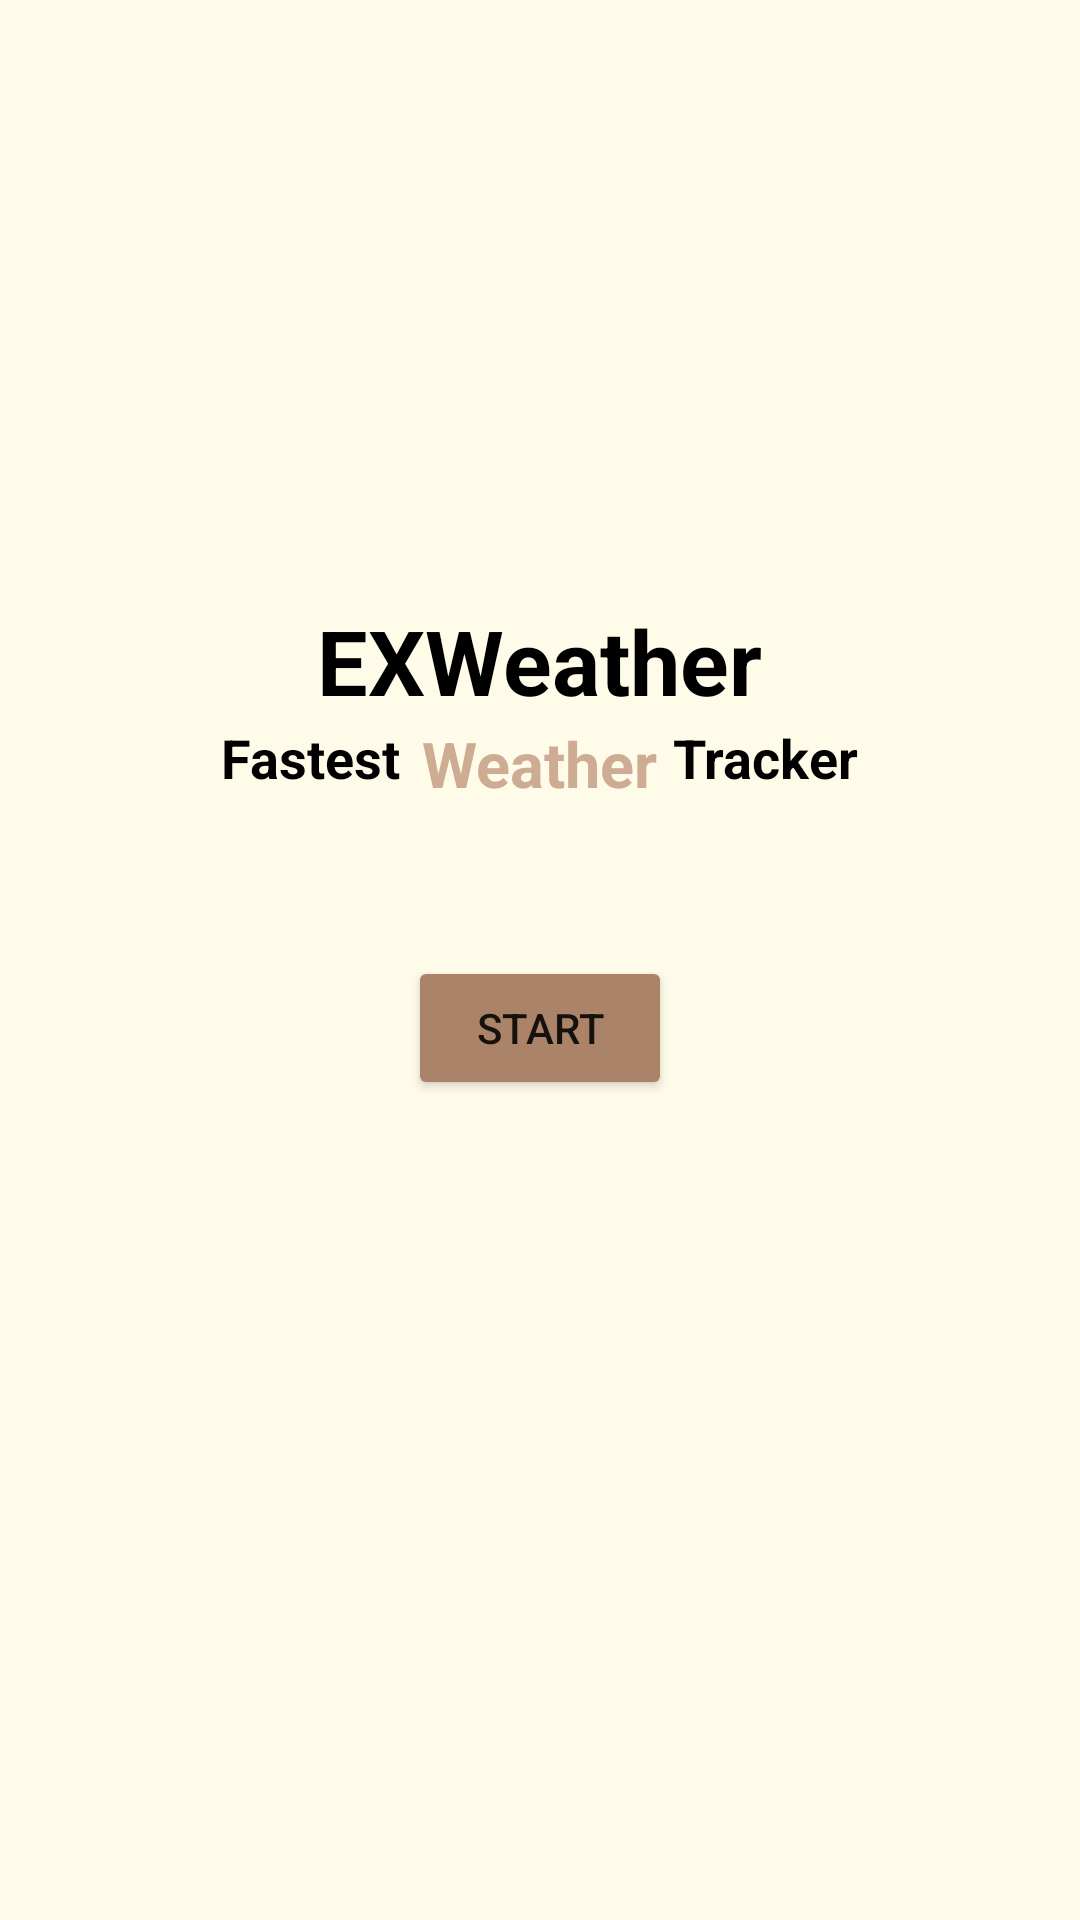

Here is an Android app screen rendered from its layout file. Give the layout XML and the strings, colors and styles it references.
<!-- AndroidManifest.xml: application theme Theme.CourseWorkWeatherApp -->
<!-- res/layout/activity_main.xml -->
<?xml version="1.0" encoding="utf-8"?>
<RelativeLayout xmlns:android="http://schemas.android.com/apk/res/android"
    xmlns:app="http://schemas.android.com/apk/res-auto"
    xmlns:tools="http://schemas.android.com/tools"
    android:layout_width="match_parent"
    android:layout_height="match_parent"
    android:background="#FFFBE9"
    tools:context=".MainActivity">


    <ImageView
        android:id="@+id/imageView6"
        android:layout_width="match_parent"
        android:layout_height="match_parent"
        android:layout_alignParentStart="true"
        android:layout_alignParentTop="true"
        android:layout_centerHorizontal="true"
        android:layout_marginStart="2dp"
        android:layout_marginTop="1dp"
        android:layout_marginBottom="288dp"
        android:cropToPadding="false"
        android:scaleType="centerCrop"
        app:srcCompat="@drawable/ic_weathericon" />

    <TextView
        android:id="@+id/titleBarName"
        android:layout_width="wrap_content"
        android:layout_height="wrap_content"
        android:layout_centerHorizontal="true"
        android:layout_marginTop="200sp"
        android:text="@string/titleBarName"
        android:textColor="@color/black"
        android:textSize="30sp"
        android:textStyle="bold" />

    <TextView
        android:id="@+id/homepageWeatherDesc"
        android:layout_width="wrap_content"
        android:layout_height="wrap_content"
        android:layout_centerHorizontal="true"
        android:layout_below="@+id/titleBarName"
        android:text="Weather"
        android:textColor="#CEAB93"
        android:textSize="21sp"
        android:textStyle="bold" />

    <TextView
        android:id="@+id/homepageDesc"
        android:layout_width="wrap_content"
        android:layout_height="wrap_content"
        android:layout_centerHorizontal="true"
        android:text="Fastest                     Tracker"
        android:layout_below="@id/titleBarName"
        android:textColor="@color/black"
        android:textSize="18sp"
        android:textStyle="bold" />

    <Button
        android:id="@+id/startButton"
        android:layout_width="wrap_content"
        android:layout_height="wrap_content"
        android:layout_below="@+id/homepageWeatherDesc"
        android:layout_centerHorizontal="true"
        android:layout_marginTop="50sp"
        android:backgroundTint="#AA8368"
        android:text="Start" />
</RelativeLayout>
<!-- resources referenced by this layout -->
<resources>
  <string name="titleBarName">EXWeather</string>
  <style name="Theme.CourseWorkWeatherApp" parent="Theme.MaterialComponents.DayNight.DarkActionBar">
          
          <item name="colorPrimary">@color/purple_500</item>
          <item name="colorPrimaryVariant">@color/purple_700</item>
          <item name="colorOnPrimary">@color/white</item>
          
          <item name="colorSecondary">@color/teal_200</item>
          <item name="colorSecondaryVariant">@color/teal_700</item>
          <item name="colorOnSecondary">@color/black</item>
          
          <item name="android:statusBarColor" tools:targetApi="l">?attr/colorPrimaryVariant</item>
          
      </style>
  <!-- not gathered from this repository: default colours our renderer supplied (Android Studio template values) -->
  <color name="purple_500">#FF6200EE</color>
  <color name="purple_700">#FF3700B3</color>
  <color name="teal_200">#FF03DAC5</color>
  <color name="teal_700">#FF018786</color>
  <color name="black">#FF000000</color>
  <color name="white">#FFFFFFFF</color>
</resources>
